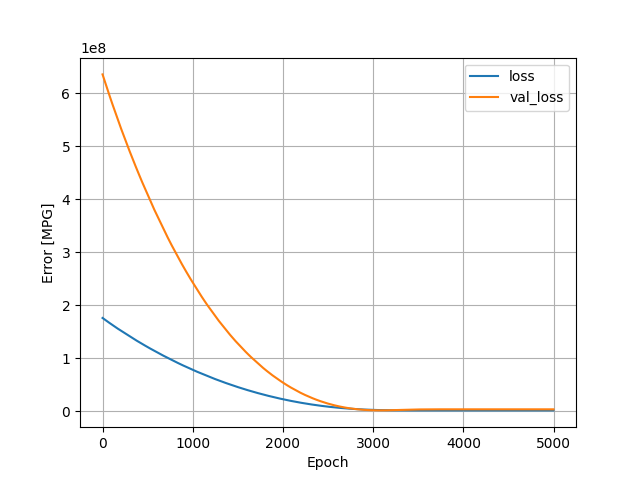

Data behind this chart, as committed beside it:
, loss, val_loss, epoch
0, 175681440, 635548928, 0
1, 175555952, 635040256, 1
2, 175435008, 634502208, 2
3, 175308832, 633972992, 3
4, 175188000, 633427776, 4
5, 175060128, 632906624, 5
6, 174939376, 632372288, 6
7, 174813408, 631857152, 7
8, 174689200, 631338496, 8
9, 174565296, 630818496, 9
10, 174446256, 630273408, 10
11, 174321456, 629733120, 11
12, 174192192, 629231296, 12
13, 174067408, 628732800, 13
14, 173949456, 628196096, 14
15, 173823888, 627670400, 15
16, 173701776, 627140416, 16
17, 173575936, 626624128, 17
18, 173454992, 626095296, 18
19, 173328080, 625586816, 19
20, 173207552, 625059584, 20
21, 173081408, 624544512, 21
22, 172962784, 623997568, 22
23, 172834272, 623493312, 23
24, 172716144, 622956672, 24
25, 172590176, 622437376, 25
26, 172465872, 621925248, 26
27, 172350112, 621375808, 27
28, 172218368, 620890944, 28
29, 172101328, 620361792, 29
30, 171980816, 619824384, 30
31, 171854768, 619310208, 31
32, 171734384, 618793152, 32
33, 171611232, 618278720, 33
34, 171489984, 617767680, 34
35, 171368080, 617255680, 35
36, 171242480, 616758016, 36
37, 171122800, 616249536, 37
38, 171002160, 615731392, 38
39, 170880976, 615212864, 39
40, 170758896, 614696448, 40
41, 170632800, 614203712, 41
42, 170515584, 613676864, 42
43, 170394624, 613141888, 43
44, 170270848, 612623168, 44
45, 170149776, 612104896, 45
46, 170027904, 611582976, 46
47, 169906176, 611063424, 47
48, 169781104, 610566208, 48
49, 169660848, 610058880, 49
50, 169540656, 609544000, 50
51, 169420576, 609022016, 51
52, 169297936, 608515008, 52
53, 169179392, 607991232, 53
54, 169054208, 607486976, 54
55, 168935920, 606959680, 55
56, 168815280, 606439040, 56
57, 168690496, 605943040, 57
58, 168573168, 605421504, 58
59, 168450800, 604911424, 59
... 4,940 more rows
